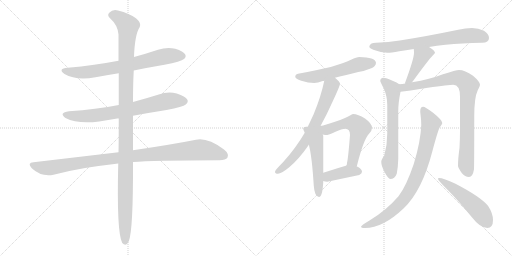
t = 0.00 s
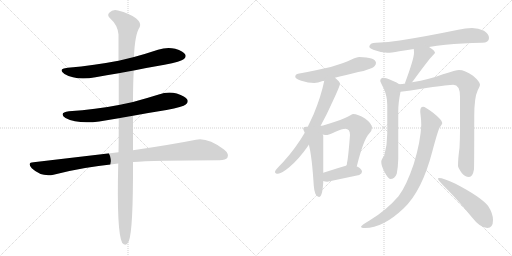
t = 2.00 s
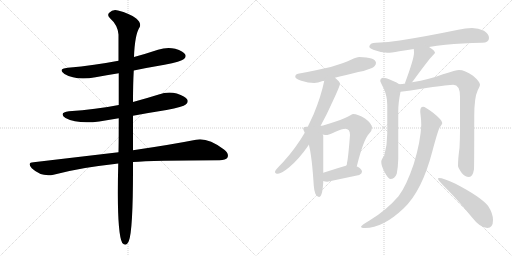
t = 4.00 s
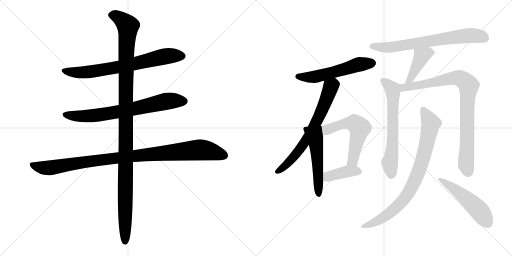
t = 6.00 s
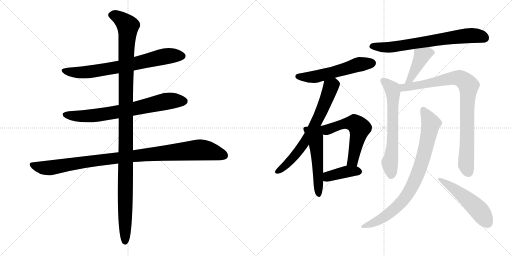
t = 8.00 s
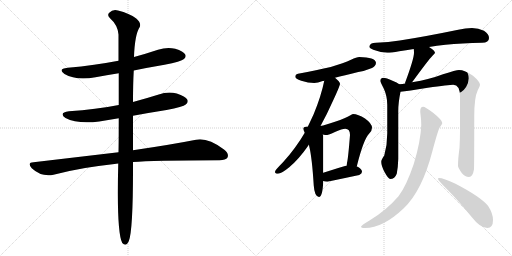
t = 10.00 s

The animated SVG that drew these frames (rendered in a browser with its animation timeline set to each time). Animation: 15 CSS @keyframes rules; frames cover the first 10.00 s.

<svg version="1.1" viewBox="0 0 2048 1024" xmlns="http://www.w3.org/2000/svg">
  <g stroke="lightgray" stroke-dasharray="1,1" stroke-width="1" transform="scale(4, 4)">
    <line x1="0" y1="0" x2="256" y2="256"></line>
    <line x1="256" y1="0" x2="0" y2="256"></line>
    <line x1="128" y1="0" x2="128" y2="256"></line>
    <line x1="0" y1="128" x2="256" y2="128"></line>
    <line x1="256" y1="0" x2="512" y2="256"></line>
    <line x1="512" y1="0" x2="256" y2="256"></line>
    <line x1="384" y1="0" x2="384" y2="256"></line>
    <line x1="256" y1="128" x2="512" y2="128"></line>
  </g>
<g transform="scale(1, -1) translate(0, -850)">
   <style type="text/css">
    @keyframes keyframes0 {
      from {
       stroke: black;
       stroke-dashoffset: 731;
       stroke-width: 128;
       }
       70% {
       animation-timing-function: step-end;
       stroke: black;
       stroke-dashoffset: 0;
       stroke-width: 128;
       }
       to {
       stroke: black;
       stroke-width: 1024;
       }
       }
       #make-me-a-hanzi-animation-0 {
         animation: keyframes0 0.844889s both;
         animation-delay: 0.000000s;
         animation-timing-function: linear;
       }
    @keyframes keyframes1 {
      from {
       stroke: black;
       stroke-dashoffset: 732;
       stroke-width: 128;
       }
       70% {
       animation-timing-function: step-end;
       stroke: black;
       stroke-dashoffset: 0;
       stroke-width: 128;
       }
       to {
       stroke: black;
       stroke-width: 1024;
       }
       }
       #make-me-a-hanzi-animation-1 {
         animation: keyframes1 0.845703s both;
         animation-delay: 0.844889s;
         animation-timing-function: linear;
       }
    @keyframes keyframes2 {
      from {
       stroke: black;
       stroke-dashoffset: 1032;
       stroke-width: 128;
       }
       77% {
       animation-timing-function: step-end;
       stroke: black;
       stroke-dashoffset: 0;
       stroke-width: 128;
       }
       to {
       stroke: black;
       stroke-width: 1024;
       }
       }
       #make-me-a-hanzi-animation-2 {
         animation: keyframes2 1.089844s both;
         animation-delay: 1.690592s;
         animation-timing-function: linear;
       }
    @keyframes keyframes3 {
      from {
       stroke: black;
       stroke-dashoffset: 1197;
       stroke-width: 128;
       }
       80% {
       animation-timing-function: step-end;
       stroke: black;
       stroke-dashoffset: 0;
       stroke-width: 128;
       }
       to {
       stroke: black;
       stroke-width: 1024;
       }
       }
       #make-me-a-hanzi-animation-3 {
         animation: keyframes3 1.224121s both;
         animation-delay: 2.780436s;
         animation-timing-function: linear;
       }
    @keyframes keyframes4 {
      from {
       stroke: black;
       stroke-dashoffset: 562;
       stroke-width: 128;
       }
       65% {
       animation-timing-function: step-end;
       stroke: black;
       stroke-dashoffset: 0;
       stroke-width: 128;
       }
       to {
       stroke: black;
       stroke-width: 1024;
       }
       }
       #make-me-a-hanzi-animation-4 {
         animation: keyframes4 0.707357s both;
         animation-delay: 4.004557s;
         animation-timing-function: linear;
       }
    @keyframes keyframes5 {
      from {
       stroke: black;
       stroke-dashoffset: 693;
       stroke-width: 128;
       }
       69% {
       animation-timing-function: step-end;
       stroke: black;
       stroke-dashoffset: 0;
       stroke-width: 128;
       }
       to {
       stroke: black;
       stroke-width: 1024;
       }
       }
       #make-me-a-hanzi-animation-5 {
         animation: keyframes5 0.813965s both;
         animation-delay: 4.711914s;
         animation-timing-function: linear;
       }
    @keyframes keyframes6 {
      from {
       stroke: black;
       stroke-dashoffset: 538;
       stroke-width: 128;
       }
       64% {
       animation-timing-function: step-end;
       stroke: black;
       stroke-dashoffset: 0;
       stroke-width: 128;
       }
       to {
       stroke: black;
       stroke-width: 1024;
       }
       }
       #make-me-a-hanzi-animation-6 {
         animation: keyframes6 0.687826s both;
         animation-delay: 5.525879s;
         animation-timing-function: linear;
       }
    @keyframes keyframes7 {
      from {
       stroke: black;
       stroke-dashoffset: 577;
       stroke-width: 128;
       }
       65% {
       animation-timing-function: step-end;
       stroke: black;
       stroke-dashoffset: 0;
       stroke-width: 128;
       }
       to {
       stroke: black;
       stroke-width: 1024;
       }
       }
       #make-me-a-hanzi-animation-7 {
         animation: keyframes7 0.719564s both;
         animation-delay: 6.213705s;
         animation-timing-function: linear;
       }
    @keyframes keyframes8 {
      from {
       stroke: black;
       stroke-dashoffset: 400;
       stroke-width: 128;
       }
       57% {
       animation-timing-function: step-end;
       stroke: black;
       stroke-dashoffset: 0;
       stroke-width: 128;
       }
       to {
       stroke: black;
       stroke-width: 1024;
       }
       }
       #make-me-a-hanzi-animation-8 {
         animation: keyframes8 0.575521s both;
         animation-delay: 6.933269s;
         animation-timing-function: linear;
       }
    @keyframes keyframes9 {
      from {
       stroke: black;
       stroke-dashoffset: 715;
       stroke-width: 128;
       }
       70% {
       animation-timing-function: step-end;
       stroke: black;
       stroke-dashoffset: 0;
       stroke-width: 128;
       }
       to {
       stroke: black;
       stroke-width: 1024;
       }
       }
       #make-me-a-hanzi-animation-9 {
         animation: keyframes9 0.831868s both;
         animation-delay: 7.508790s;
         animation-timing-function: linear;
       }
    @keyframes keyframes10 {
      from {
       stroke: black;
       stroke-dashoffset: 433;
       stroke-width: 128;
       }
       58% {
       animation-timing-function: step-end;
       stroke: black;
       stroke-dashoffset: 0;
       stroke-width: 128;
       }
       to {
       stroke: black;
       stroke-width: 1024;
       }
       }
       #make-me-a-hanzi-animation-10 {
         animation: keyframes10 0.602376s both;
         animation-delay: 8.340658s;
         animation-timing-function: linear;
       }
    @keyframes keyframes11 {
      from {
       stroke: black;
       stroke-dashoffset: 654;
       stroke-width: 128;
       }
       68% {
       animation-timing-function: step-end;
       stroke: black;
       stroke-dashoffset: 0;
       stroke-width: 128;
       }
       to {
       stroke: black;
       stroke-width: 1024;
       }
       }
       #make-me-a-hanzi-animation-11 {
         animation: keyframes11 0.782227s both;
         animation-delay: 8.943034s;
         animation-timing-function: linear;
       }
    @keyframes keyframes12 {
      from {
       stroke: black;
       stroke-dashoffset: 892;
       stroke-width: 128;
       }
       74% {
       animation-timing-function: step-end;
       stroke: black;
       stroke-dashoffset: 0;
       stroke-width: 128;
       }
       to {
       stroke: black;
       stroke-width: 1024;
       }
       }
       #make-me-a-hanzi-animation-12 {
         animation: keyframes12 0.975911s both;
         animation-delay: 9.725261s;
         animation-timing-function: linear;
       }
    @keyframes keyframes13 {
      from {
       stroke: black;
       stroke-dashoffset: 846;
       stroke-width: 128;
       }
       73% {
       animation-timing-function: step-end;
       stroke: black;
       stroke-dashoffset: 0;
       stroke-width: 128;
       }
       to {
       stroke: black;
       stroke-width: 1024;
       }
       }
       #make-me-a-hanzi-animation-13 {
         animation: keyframes13 0.938477s both;
         animation-delay: 10.701172s;
         animation-timing-function: linear;
       }
    @keyframes keyframes14 {
      from {
       stroke: black;
       stroke-dashoffset: 520;
       stroke-width: 128;
       }
       63% {
       animation-timing-function: step-end;
       stroke: black;
       stroke-dashoffset: 0;
       stroke-width: 128;
       }
       to {
       stroke: black;
       stroke-width: 1024;
       }
       }
       #make-me-a-hanzi-animation-14 {
         animation: keyframes14 0.673177s both;
         animation-delay: 11.639649s;
         animation-timing-function: linear;
       }
</style>
<path d="M 535.0 568.0 Q 593.0 580.0 658.0 591.0 Q 725.0 604.0 736.0 614.0 Q 746.0 623.0 741.0 632.0 Q 734.0 645.0 701.0 655.0 Q 667.0 662.0 632.0 651.0 Q 584.0 635.0 536.0 622.0 L 474.0 607.0 Q 380.0 589.0 271.0 579.0 Q 229.0 575.0 258.0 554.0 Q 304.0 527.0 382.0 541.0 Q 425.0 550.0 475.0 557.0 L 535.0 568.0 Z" fill="lightgray"></path> 
<path d="M 532.0 387.0 Q 596.0 399.0 666.0 410.0 Q 733.0 423.0 743.0 432.0 Q 755.0 442.0 749.0 452.0 Q 742.0 465.0 707.0 476.0 Q 671.0 485.0 635.0 472.0 Q 584.0 456.0 532.0 442.0 L 475.0 430.0 Q 384.0 412.0 276.0 405.0 Q 233.0 399.0 262.0 378.0 Q 310.0 353.0 397.0 364.0 L 475.0 377.0 L 532.0 387.0 Z" fill="lightgray"></path> 
<path d="M 532.0 202.0 Q 608.0 208.0 878.0 209.0 Q 903.0 209.0 910.0 220.0 Q 917.0 235.0 896.0 252.0 Q 830.0 301.0 784.0 291.0 Q 688.0 272.0 532.0 249.0 L 474.0 241.0 L 134.0 201.0 Q 107.0 200.0 127.0 177.0 Q 166.0 141.0 214.0 151.0 Q 328.0 181.0 458.0 194.0 Q 464.0 195.0 473.0 196.0 L 532.0 202.0 Z" fill="lightgray"></path> 
<path d="M 473.0 196.0 Q 466.0 -80.0 489.0 -122.0 Q 505.0 -138.0 515.0 -115.0 Q 533.0 -73.0 532.0 202.0 L 532.0 249.0 L 532.0 387.0 L 532.0 442.0 Q 532.0 514.0 535.0 568.0 L 536.0 622.0 Q 539.0 712.0 559.0 742.0 Q 566.0 758.0 545.0 776.0 Q 518.0 797.0 472.0 808.0 Q 451.0 814.0 437.0 799.0 Q 427.0 790.0 440.0 777.0 Q 471.0 750.0 474.0 712.0 L 474.0 607.0 L 475.0 557.0 L 475.0 430.0 L 475.0 377.0 Q 475.0 275.0 474.0 241.0 L 473.0 196.0 Z" fill="lightgray"></path> 
<path d="M 1437.0 622.0 Q 1427.0 622.0 1404.0 611.0 Q 1348.0 582.0 1192.0 555.0 Q 1181.0 553.0 1181.0 543.0 Q 1181.0 535.0 1205.0 527.0 Q 1233.0 518.0 1257.0 518.0 Q 1270.0 518.0 1291.0 526.0 Q 1294.0 526.0 1297.0 527.0 L 1340.0 539.0 Q 1375.0 548.0 1433.0 562.0 Q 1459.0 566.0 1488.0 578.0 Q 1503.0 585.0 1504.0 599.0 Q 1501.0 621.0 1437.0 622.0 Z" fill="lightgray"></path> 
<path d="M 1297.0 527.0 Q 1285.0 467.0 1255.0 394.0 Q 1244.0 370.0 1231.0 343.0 L 1219.0 319.0 Q 1183.0 257.0 1132.0 201.0 Q 1100.0 169.0 1100.0 163.0 Q 1100.0 155.0 1112.0 155.0 Q 1125.0 155.0 1157.0 181.0 Q 1196.0 214.0 1232.0 266.0 L 1282.0 346.0 Q 1307.0 391.0 1332.0 447.0 Q 1360.0 507.0 1360.0 515.0 Q 1360.0 523.0 1340.0 539.0 C 1317.0 559.0 1303.0 556.0 1297.0 527.0 Z" fill="lightgray"></path> 
<path d="M 1231.0 343.0 L 1225.0 343.0 Q 1213.0 343.0 1213.0 335.0 Q 1213.0 331.0 1219.0 319.0 L 1236.0 271.0 Q 1236.0 268.0 1237.0 264.0 Q 1248.0 220.0 1255.0 108.0 Q 1258.0 64.0 1276.0 62.0 Q 1290.0 62.0 1293.0 123.0 L 1293.0 126.0 L 1293.0 159.0 L 1293.0 306.0 Q 1293.0 308.0 1291.0 312.0 C 1281.0 360.0 1303.0 345.0 1231.0 343.0 Z" fill="lightgray"></path> 
<path d="M 1427.0 184.0 Q 1454.0 293.0 1477.0 316.0 Q 1488.0 327.0 1488.0 339.0 Q 1488.0 356.0 1460.0 376.0 Q 1432.0 394.0 1412.0 394.0 Q 1408.0 394.0 1400.0 388.0 Q 1385.0 378.0 1340.0 363.0 Q 1300.0 349.0 1282.0 346.0 C 1253.0 340.0 1261.0 317.0 1291.0 312.0 Q 1301.0 310.0 1309.0 310.0 Q 1313.0 310.0 1342.0 323.0 Q 1368.0 335.0 1381.0 335.0 Q 1400.0 335.0 1400.0 310.0 Q 1393.0 219.0 1388.0 198.0 Q 1387.0 192.0 1387.0 188.0 C 1384.0 158.0 1420.0 155.0 1427.0 184.0 Z" fill="lightgray"></path> 
<path d="M 1293.0 126.0 Q 1299.0 123.0 1309.0 123.0 Q 1371.0 136.0 1437.0 150.0 Q 1448.0 156.0 1448.0 163.0 Q 1448.0 173.0 1431.0 183.0 Q 1430.0 183.0 1427.0 184.0 L 1387.0 188.0 Q 1366.0 182.0 1293.0 159.0 C 1264.0 150.0 1265.0 136.0 1293.0 126.0 Z" fill="lightgray"></path> 
<path d="M 1716.0 662.0 Q 1747.0 667.0 1782.0 671.0 Q 1848.0 677.0 1928.0 679.0 Q 1956.0 679.0 1956.0 698.0 Q 1956.0 714.0 1936.0 727.0 Q 1914.0 738.0 1888.0 738.0 Q 1862.0 738.0 1833.0 731.0 Q 1697.0 703.0 1599.0 688.0 Q 1554.0 681.0 1504.0 679.0 Q 1478.0 679.0 1477.0 662.0 Q 1478.0 657.0 1493.0 651.0 Q 1522.0 640.0 1549.0 639.0 Q 1563.0 639.0 1597.0 645.0 Q 1622.0 649.0 1655.0 654.0 L 1716.0 662.0 Z" fill="lightgray"></path> 
<path d="M 1655.0 654.0 Q 1656.0 648.0 1656.0 639.0 Q 1656.0 615.0 1620.0 518.0 L 1621.0 516.0 C 1619.0 487.0 1629.0 498.0 1648.0 521.0 Q 1651.0 524.0 1655.0 530.0 Q 1715.0 612.0 1729.0 626.0 Q 1740.0 637.0 1740.0 639.0 Q 1740.0 647.0 1716.0 662.0 C 1691.0 678.0 1652.0 684.0 1655.0 654.0 Z" fill="lightgray"></path> 
<path d="M 1597.0 513.0 Q 1589.0 520.0 1570.0 527.0 Q 1546.0 539.0 1532.0 539.0 Q 1521.0 537.0 1521.0 526.0 Q 1521.0 523.0 1535.0 496.0 Q 1549.0 466.0 1549.0 431.0 L 1549.0 316.0 Q 1549.0 270.0 1537.0 228.0 Q 1525.0 211.0 1525.0 203.0 Q 1525.0 188.0 1537.0 164.0 Q 1553.0 134.0 1561.0 134.0 Q 1579.0 134.0 1587.0 155.0 Q 1592.0 179.0 1593.0 214.0 L 1593.0 406.0 Q 1593.0 439.0 1602.0 483.0 C 1607.0 507.0 1607.0 507.0 1597.0 513.0 Z" fill="lightgray"></path> 
<path d="M 1621.0 516.0 Q 1610.0 514.0 1597.0 513.0 C 1567.0 509.0 1572.0 480.0 1602.0 483.0 Q 1629.0 485.0 1711.0 499.0 Q 1796.0 511.0 1813.0 511.0 Q 1840.0 511.0 1840.0 463.0 L 1840.0 327.0 Q 1840.0 296.0 1838.0 258.0 Q 1832.0 216.0 1832.0 186.0 Q 1832.0 180.0 1847.0 158.0 Q 1860.0 142.0 1876.0 142.0 Q 1891.0 142.0 1896.0 173.0 Q 1897.0 196.0 1897.0 384.0 Q 1897.0 461.0 1911.0 489.0 Q 1920.0 507.0 1920.0 511.0 Q 1920.0 523.0 1892.0 547.0 Q 1859.0 570.0 1836.0 570.0 Q 1825.0 570.0 1772.0 553.0 Q 1720.0 533.0 1648.0 521.0 L 1621.0 516.0 Z" fill="lightgray"></path> 
<path d="M 1693.0 423.0 Q 1681.0 423.0 1681.0 406.0 Q 1681.0 398.0 1682.0 393.0 Q 1685.0 370.0 1685.0 350.0 Q 1683.0 286.0 1655.0 194.0 Q 1625.0 105.0 1594.0 65.0 Q 1545.0 8.0 1478.0 -32.0 Q 1444.0 -52.0 1444.0 -57.0 Q 1444.0 -62.0 1460.0 -62.0 Q 1532.0 -62.0 1614.0 16.0 Q 1688.0 85.0 1730.0 247.0 Q 1750.0 322.0 1758.0 339.0 Q 1769.0 354.0 1769.0 358.0 Q 1769.0 370.0 1731.0 400.0 Q 1700.0 423.0 1693.0 423.0 Z" fill="lightgray"></path> 
<path d="M 1756.0 138.0 Q 1752.0 138.0 1752.0 134.0 Q 1752.0 129.0 1793.0 88.0 Q 1833.0 48.0 1885.0 -16.0 Q 1921.0 -62.0 1949.0 -62.0 Q 1972.0 -62.0 1972.0 -30.0 Q 1972.0 -4.0 1952.0 27.0 Q 1922.0 63.0 1822.0 115.0 Q 1773.0 138.0 1756.0 138.0 Z" fill="lightgray"></path> 
      <clipPath id="make-me-a-hanzi-clip-0">
      <path d="M 535.0 568.0 Q 593.0 580.0 658.0 591.0 Q 725.0 604.0 736.0 614.0 Q 746.0 623.0 741.0 632.0 Q 734.0 645.0 701.0 655.0 Q 667.0 662.0 632.0 651.0 Q 584.0 635.0 536.0 622.0 L 474.0 607.0 Q 380.0 589.0 271.0 579.0 Q 229.0 575.0 258.0 554.0 Q 304.0 527.0 382.0 541.0 Q 425.0 550.0 475.0 557.0 L 535.0 568.0 Z" fill="lightgray"></path>
      </clipPath>
      <path clip-path="url(#make-me-a-hanzi-clip-0)" d="M 261.0 568.0 L 308.0 560.0 L 369.0 564.0 L 493.0 585.0 L 669.0 626.0 L 729.0 626.0 " fill="none" id="make-me-a-hanzi-animation-0" stroke-dasharray="603 1206" stroke-linecap="round"></path>

      <clipPath id="make-me-a-hanzi-clip-1">
      <path d="M 532.0 387.0 Q 596.0 399.0 666.0 410.0 Q 733.0 423.0 743.0 432.0 Q 755.0 442.0 749.0 452.0 Q 742.0 465.0 707.0 476.0 Q 671.0 485.0 635.0 472.0 Q 584.0 456.0 532.0 442.0 L 475.0 430.0 Q 384.0 412.0 276.0 405.0 Q 233.0 399.0 262.0 378.0 Q 310.0 353.0 397.0 364.0 L 475.0 377.0 L 532.0 387.0 Z" fill="lightgray"></path>
      </clipPath>
      <path clip-path="url(#make-me-a-hanzi-clip-1)" d="M 266.0 393.0 L 309.0 385.0 L 367.0 387.0 L 492.0 406.0 L 663.0 444.0 L 736.0 445.0 " fill="none" id="make-me-a-hanzi-animation-1" stroke-dasharray="604 1208" stroke-linecap="round"></path>

      <clipPath id="make-me-a-hanzi-clip-2">
      <path d="M 532.0 202.0 Q 608.0 208.0 878.0 209.0 Q 903.0 209.0 910.0 220.0 Q 917.0 235.0 896.0 252.0 Q 830.0 301.0 784.0 291.0 Q 688.0 272.0 532.0 249.0 L 474.0 241.0 L 134.0 201.0 Q 107.0 200.0 127.0 177.0 Q 166.0 141.0 214.0 151.0 Q 328.0 181.0 458.0 194.0 Q 464.0 195.0 473.0 196.0 L 532.0 202.0 Z" fill="lightgray"></path>
      </clipPath>
      <path clip-path="url(#make-me-a-hanzi-clip-2)" d="M 130.0 189.0 L 170.0 179.0 L 202.0 179.0 L 469.0 219.0 L 786.0 250.0 L 828.0 248.0 L 897.0 227.0 " fill="none" id="make-me-a-hanzi-animation-2" stroke-dasharray="904 1808" stroke-linecap="round"></path>

      <clipPath id="make-me-a-hanzi-clip-3">
      <path d="M 473.0 196.0 Q 466.0 -80.0 489.0 -122.0 Q 505.0 -138.0 515.0 -115.0 Q 533.0 -73.0 532.0 202.0 L 532.0 249.0 L 532.0 387.0 L 532.0 442.0 Q 532.0 514.0 535.0 568.0 L 536.0 622.0 Q 539.0 712.0 559.0 742.0 Q 566.0 758.0 545.0 776.0 Q 518.0 797.0 472.0 808.0 Q 451.0 814.0 437.0 799.0 Q 427.0 790.0 440.0 777.0 Q 471.0 750.0 474.0 712.0 L 474.0 607.0 L 475.0 557.0 L 475.0 430.0 L 475.0 377.0 Q 475.0 275.0 474.0 241.0 L 473.0 196.0 Z" fill="lightgray"></path>
      </clipPath>
      <path clip-path="url(#make-me-a-hanzi-clip-3)" d="M 446.0 789.0 L 474.0 781.0 L 512.0 745.0 L 505.0 645.0 L 501.0 -114.0 " fill="none" id="make-me-a-hanzi-animation-3" stroke-dasharray="1069 2138" stroke-linecap="round"></path>

      <clipPath id="make-me-a-hanzi-clip-4">
      <path d="M 1437.0 622.0 Q 1427.0 622.0 1404.0 611.0 Q 1348.0 582.0 1192.0 555.0 Q 1181.0 553.0 1181.0 543.0 Q 1181.0 535.0 1205.0 527.0 Q 1233.0 518.0 1257.0 518.0 Q 1270.0 518.0 1291.0 526.0 Q 1294.0 526.0 1297.0 527.0 L 1340.0 539.0 Q 1375.0 548.0 1433.0 562.0 Q 1459.0 566.0 1488.0 578.0 Q 1503.0 585.0 1504.0 599.0 Q 1501.0 621.0 1437.0 622.0 Z" fill="lightgray"></path>
      </clipPath>
      <path clip-path="url(#make-me-a-hanzi-clip-4)" d="M 1191.0 544.0 L 1267.0 544.0 L 1437.0 593.0 L 1490.0 597.0 " fill="none" id="make-me-a-hanzi-animation-4" stroke-dasharray="434 868" stroke-linecap="round"></path>

      <clipPath id="make-me-a-hanzi-clip-5">
      <path d="M 1297.0 527.0 Q 1285.0 467.0 1255.0 394.0 Q 1244.0 370.0 1231.0 343.0 L 1219.0 319.0 Q 1183.0 257.0 1132.0 201.0 Q 1100.0 169.0 1100.0 163.0 Q 1100.0 155.0 1112.0 155.0 Q 1125.0 155.0 1157.0 181.0 Q 1196.0 214.0 1232.0 266.0 L 1282.0 346.0 Q 1307.0 391.0 1332.0 447.0 Q 1360.0 507.0 1360.0 515.0 Q 1360.0 523.0 1340.0 539.0 C 1317.0 559.0 1303.0 556.0 1297.0 527.0 Z" fill="lightgray"></path>
      </clipPath>
      <path clip-path="url(#make-me-a-hanzi-clip-5)" d="M 1347.0 515.0 L 1334.0 512.0 L 1322.0 500.0 L 1266.0 362.0 L 1204.0 258.0 L 1141.0 187.0 L 1108.0 162.0 " fill="none" id="make-me-a-hanzi-animation-5" stroke-dasharray="565 1130" stroke-linecap="round"></path>

      <clipPath id="make-me-a-hanzi-clip-6">
      <path d="M 1231.0 343.0 L 1225.0 343.0 Q 1213.0 343.0 1213.0 335.0 Q 1213.0 331.0 1219.0 319.0 L 1236.0 271.0 Q 1236.0 268.0 1237.0 264.0 Q 1248.0 220.0 1255.0 108.0 Q 1258.0 64.0 1276.0 62.0 Q 1290.0 62.0 1293.0 123.0 L 1293.0 126.0 L 1293.0 159.0 L 1293.0 306.0 Q 1293.0 308.0 1291.0 312.0 C 1281.0 360.0 1303.0 345.0 1231.0 343.0 Z" fill="lightgray"></path>
      </clipPath>
      <path clip-path="url(#make-me-a-hanzi-clip-6)" d="M 1222.0 334.0 L 1252.0 315.0 L 1261.0 299.0 L 1275.0 71.0 " fill="none" id="make-me-a-hanzi-animation-6" stroke-dasharray="410 820" stroke-linecap="round"></path>

      <clipPath id="make-me-a-hanzi-clip-7">
      <path d="M 1427.0 184.0 Q 1454.0 293.0 1477.0 316.0 Q 1488.0 327.0 1488.0 339.0 Q 1488.0 356.0 1460.0 376.0 Q 1432.0 394.0 1412.0 394.0 Q 1408.0 394.0 1400.0 388.0 Q 1385.0 378.0 1340.0 363.0 Q 1300.0 349.0 1282.0 346.0 C 1253.0 340.0 1261.0 317.0 1291.0 312.0 Q 1301.0 310.0 1309.0 310.0 Q 1313.0 310.0 1342.0 323.0 Q 1368.0 335.0 1381.0 335.0 Q 1400.0 335.0 1400.0 310.0 Q 1393.0 219.0 1388.0 198.0 Q 1387.0 192.0 1387.0 188.0 C 1384.0 158.0 1420.0 155.0 1427.0 184.0 Z" fill="lightgray"></path>
      </clipPath>
      <path clip-path="url(#make-me-a-hanzi-clip-7)" d="M 1288.0 342.0 L 1307.0 331.0 L 1385.0 357.0 L 1418.0 357.0 L 1438.0 338.0 L 1416.0 223.0 L 1409.0 204.0 L 1394.0 192.0 " fill="none" id="make-me-a-hanzi-animation-7" stroke-dasharray="449 898" stroke-linecap="round"></path>

      <clipPath id="make-me-a-hanzi-clip-8">
      <path d="M 1293.0 126.0 Q 1299.0 123.0 1309.0 123.0 Q 1371.0 136.0 1437.0 150.0 Q 1448.0 156.0 1448.0 163.0 Q 1448.0 173.0 1431.0 183.0 Q 1430.0 183.0 1427.0 184.0 L 1387.0 188.0 Q 1366.0 182.0 1293.0 159.0 C 1264.0 150.0 1265.0 136.0 1293.0 126.0 Z" fill="lightgray"></path>
      </clipPath>
      <path clip-path="url(#make-me-a-hanzi-clip-8)" d="M 1299.0 131.0 L 1312.0 142.0 L 1359.0 157.0 L 1390.0 164.0 L 1436.0 164.0 " fill="none" id="make-me-a-hanzi-animation-8" stroke-dasharray="272 544" stroke-linecap="round"></path>

      <clipPath id="make-me-a-hanzi-clip-9">
      <path d="M 1716.0 662.0 Q 1747.0 667.0 1782.0 671.0 Q 1848.0 677.0 1928.0 679.0 Q 1956.0 679.0 1956.0 698.0 Q 1956.0 714.0 1936.0 727.0 Q 1914.0 738.0 1888.0 738.0 Q 1862.0 738.0 1833.0 731.0 Q 1697.0 703.0 1599.0 688.0 Q 1554.0 681.0 1504.0 679.0 Q 1478.0 679.0 1477.0 662.0 Q 1478.0 657.0 1493.0 651.0 Q 1522.0 640.0 1549.0 639.0 Q 1563.0 639.0 1597.0 645.0 Q 1622.0 649.0 1655.0 654.0 L 1716.0 662.0 Z" fill="lightgray"></path>
      </clipPath>
      <path clip-path="url(#make-me-a-hanzi-clip-9)" d="M 1486.0 665.0 L 1572.0 662.0 L 1882.0 708.0 L 1927.0 704.0 L 1940.0 697.0 " fill="none" id="make-me-a-hanzi-animation-9" stroke-dasharray="587 1174" stroke-linecap="round"></path>

      <clipPath id="make-me-a-hanzi-clip-10">
      <path d="M 1655.0 654.0 Q 1656.0 648.0 1656.0 639.0 Q 1656.0 615.0 1620.0 518.0 L 1621.0 516.0 C 1619.0 487.0 1629.0 498.0 1648.0 521.0 Q 1651.0 524.0 1655.0 530.0 Q 1715.0 612.0 1729.0 626.0 Q 1740.0 637.0 1740.0 639.0 Q 1740.0 647.0 1716.0 662.0 C 1691.0 678.0 1652.0 684.0 1655.0 654.0 Z" fill="lightgray"></path>
      </clipPath>
      <path clip-path="url(#make-me-a-hanzi-clip-10)" d="M 1734.0 640.0 L 1710.0 639.0 L 1687.0 626.0 L 1650.0 549.0 L 1639.0 532.0 L 1627.0 529.0 L 1627.0 520.0 " fill="none" id="make-me-a-hanzi-animation-10" stroke-dasharray="305 610" stroke-linecap="round"></path>

      <clipPath id="make-me-a-hanzi-clip-11">
      <path d="M 1597.0 513.0 Q 1589.0 520.0 1570.0 527.0 Q 1546.0 539.0 1532.0 539.0 Q 1521.0 537.0 1521.0 526.0 Q 1521.0 523.0 1535.0 496.0 Q 1549.0 466.0 1549.0 431.0 L 1549.0 316.0 Q 1549.0 270.0 1537.0 228.0 Q 1525.0 211.0 1525.0 203.0 Q 1525.0 188.0 1537.0 164.0 Q 1553.0 134.0 1561.0 134.0 Q 1579.0 134.0 1587.0 155.0 Q 1592.0 179.0 1593.0 214.0 L 1593.0 406.0 Q 1593.0 439.0 1602.0 483.0 C 1607.0 507.0 1607.0 507.0 1597.0 513.0 Z" fill="lightgray"></path>
      </clipPath>
      <path clip-path="url(#make-me-a-hanzi-clip-11)" d="M 1532.0 527.0 L 1569.0 495.0 L 1572.0 480.0 L 1571.0 280.0 L 1559.0 200.0 L 1564.0 147.0 " fill="none" id="make-me-a-hanzi-animation-11" stroke-dasharray="526 1052" stroke-linecap="round"></path>

      <clipPath id="make-me-a-hanzi-clip-12">
      <path d="M 1621.0 516.0 Q 1610.0 514.0 1597.0 513.0 C 1567.0 509.0 1572.0 480.0 1602.0 483.0 Q 1629.0 485.0 1711.0 499.0 Q 1796.0 511.0 1813.0 511.0 Q 1840.0 511.0 1840.0 463.0 L 1840.0 327.0 Q 1840.0 296.0 1838.0 258.0 Q 1832.0 216.0 1832.0 186.0 Q 1832.0 180.0 1847.0 158.0 Q 1860.0 142.0 1876.0 142.0 Q 1891.0 142.0 1896.0 173.0 Q 1897.0 196.0 1897.0 384.0 Q 1897.0 461.0 1911.0 489.0 Q 1920.0 507.0 1920.0 511.0 Q 1920.0 523.0 1892.0 547.0 Q 1859.0 570.0 1836.0 570.0 Q 1825.0 570.0 1772.0 553.0 Q 1720.0 533.0 1648.0 521.0 L 1621.0 516.0 Z" fill="lightgray"></path>
      </clipPath>
      <path clip-path="url(#make-me-a-hanzi-clip-12)" d="M 1604.0 506.0 L 1617.0 500.0 L 1697.0 512.0 L 1821.0 539.0 L 1838.0 538.0 L 1864.0 521.0 L 1874.0 508.0 L 1864.0 192.0 L 1874.0 160.0 " fill="none" id="make-me-a-hanzi-animation-12" stroke-dasharray="764 1528" stroke-linecap="round"></path>

      <clipPath id="make-me-a-hanzi-clip-13">
      <path d="M 1693.0 423.0 Q 1681.0 423.0 1681.0 406.0 Q 1681.0 398.0 1682.0 393.0 Q 1685.0 370.0 1685.0 350.0 Q 1683.0 286.0 1655.0 194.0 Q 1625.0 105.0 1594.0 65.0 Q 1545.0 8.0 1478.0 -32.0 Q 1444.0 -52.0 1444.0 -57.0 Q 1444.0 -62.0 1460.0 -62.0 Q 1532.0 -62.0 1614.0 16.0 Q 1688.0 85.0 1730.0 247.0 Q 1750.0 322.0 1758.0 339.0 Q 1769.0 354.0 1769.0 358.0 Q 1769.0 370.0 1731.0 400.0 Q 1700.0 423.0 1693.0 423.0 Z" fill="lightgray"></path>
      </clipPath>
      <path clip-path="url(#make-me-a-hanzi-clip-13)" d="M 1693.0 411.0 L 1723.0 356.0 L 1685.0 193.0 L 1644.0 96.0 L 1624.0 63.0 L 1578.0 13.0 L 1514.0 -32.0 L 1448.0 -56.0 " fill="none" id="make-me-a-hanzi-animation-13" stroke-dasharray="718 1436" stroke-linecap="round"></path>

      <clipPath id="make-me-a-hanzi-clip-14">
      <path d="M 1756.0 138.0 Q 1752.0 138.0 1752.0 134.0 Q 1752.0 129.0 1793.0 88.0 Q 1833.0 48.0 1885.0 -16.0 Q 1921.0 -62.0 1949.0 -62.0 Q 1972.0 -62.0 1972.0 -30.0 Q 1972.0 -4.0 1952.0 27.0 Q 1922.0 63.0 1822.0 115.0 Q 1773.0 138.0 1756.0 138.0 Z" fill="lightgray"></path>
      </clipPath>
      <path clip-path="url(#make-me-a-hanzi-clip-14)" d="M 1757.0 133.0 L 1806.0 103.0 L 1880.0 44.0 L 1923.0 0.0 L 1950.0 -42.0 " fill="none" id="make-me-a-hanzi-animation-14" stroke-dasharray="392 784" stroke-linecap="round"></path>

</g>
</svg>
